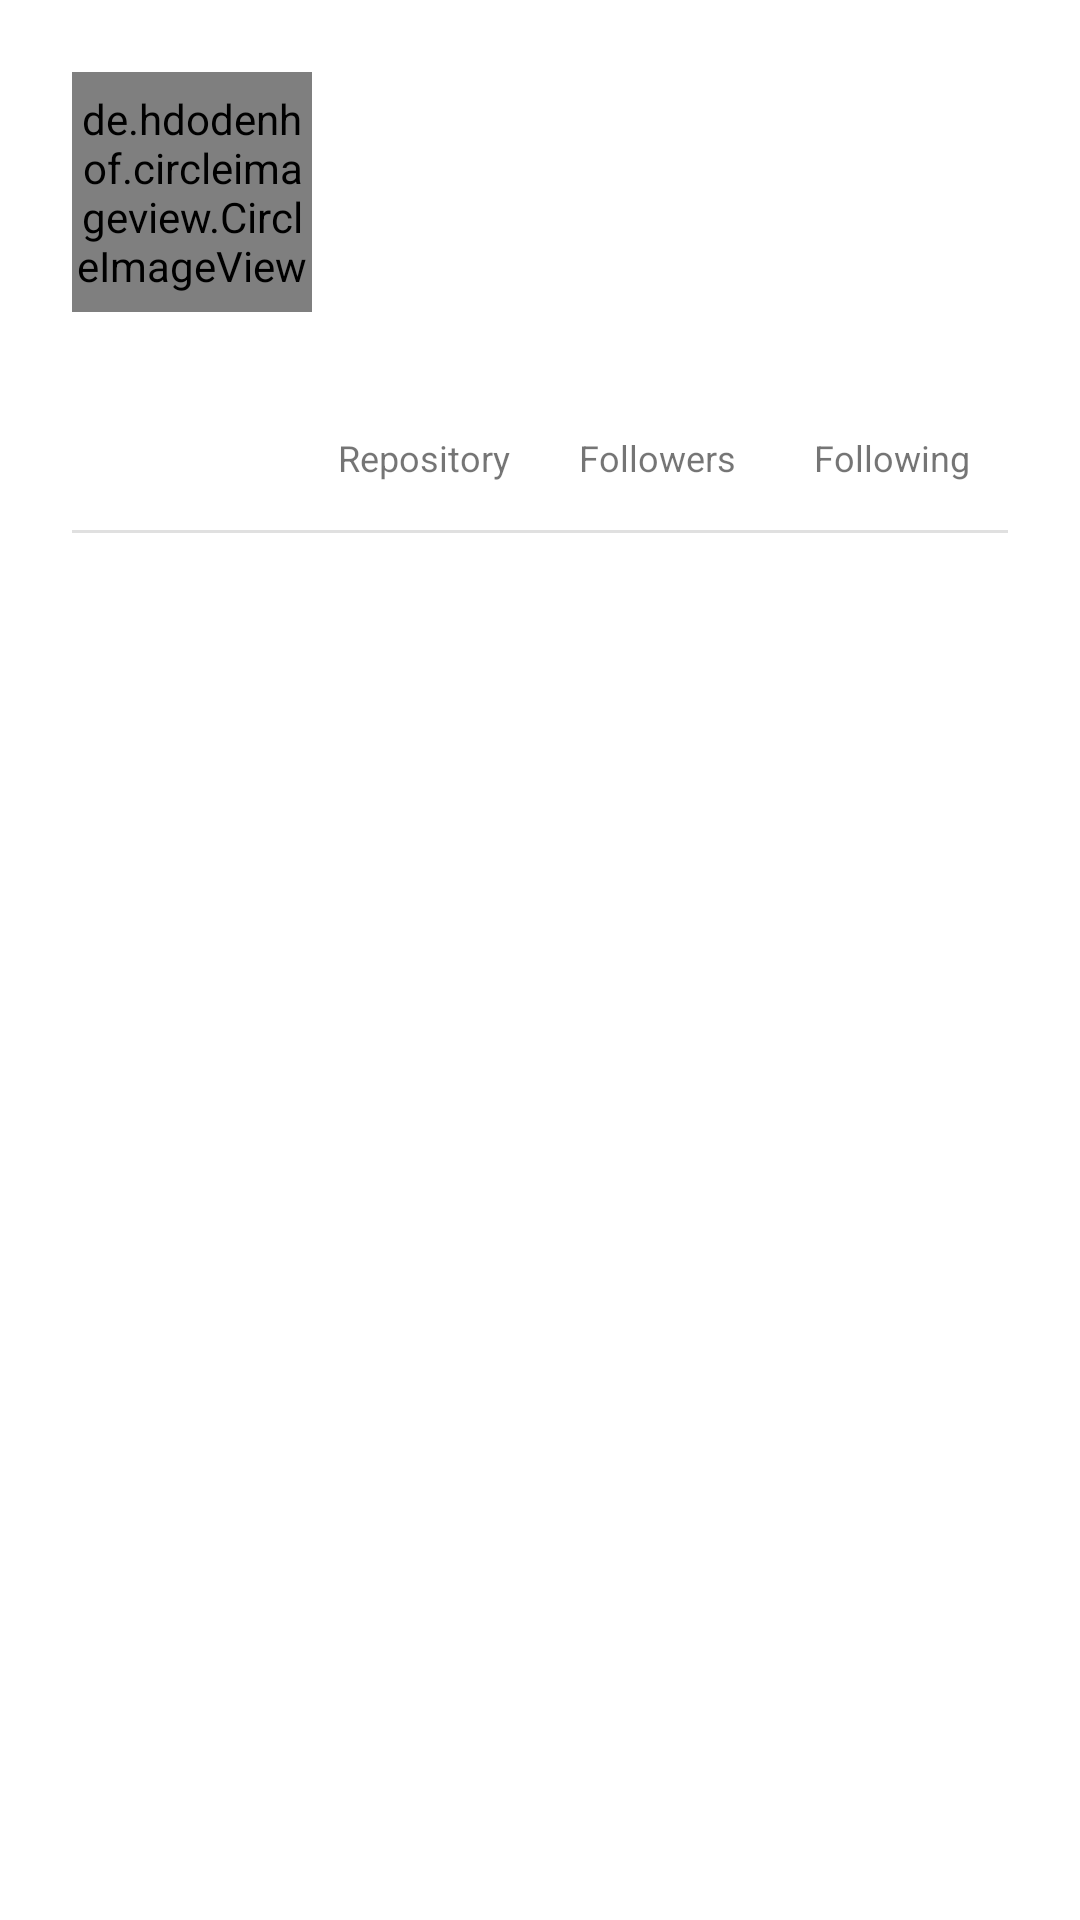

This screen was rendered from an Android layout file. Write that file and the resources it references.
<!-- AndroidManifest.xml: application theme Theme.AndroidSubmission1 -->
<!-- res/layout/activity_detail.xml -->
<?xml version="1.0" encoding="utf-8"?>
<LinearLayout
    xmlns:android="http://schemas.android.com/apk/res/android"
    xmlns:app="http://schemas.android.com/apk/res-auto"
    xmlns:tools="http://schemas.android.com/tools"
    android:layout_width="match_parent"
    android:layout_height="match_parent"
    android:orientation="vertical">

    <LinearLayout
        android:layout_width="match_parent"
        android:layout_height="wrap_content"
        android:layout_margin="16dp"
        android:orientation="vertical">

        <LinearLayout
            android:layout_margin="8dp"
            android:layout_width="match_parent"
            android:layout_height="wrap_content"
            android:orientation="horizontal">
            <de.hdodenhof.circleimageview.CircleImageView
                android:id="@+id/img_avatar"
                tools:src="@drawable/user1"
                android:layout_width="80dp"
                android:layout_height="80dp"/>

            <LinearLayout
                android:layout_margin="8sp"
                android:layout_width="match_parent"
                android:layout_height="wrap_content"
                android:orientation="vertical">
                <TextView
                    android:id="@+id/tv_name"
                    android:layout_width="match_parent"
                    android:layout_height="wrap_content"
                    tools:text="JakeWharton"
                    android:textSize="30sp"/>
                <TextView
                    android:id="@+id/tv_username"
                    android:layout_width="match_parent"
                    android:layout_height="wrap_content"
                    tools:text="Jake Wharton"
                    android:textSize="15sp"/>
            </LinearLayout>

        </LinearLayout>

        <LinearLayout
            android:layout_margin="8dp"
            android:layout_width="match_parent"
            android:layout_height="wrap_content"
            android:orientation="horizontal">

            <LinearLayout
                android:layout_weight="1"
                android:layout_width="match_parent"
                android:layout_height="wrap_content"
                android:orientation="vertical">


            </LinearLayout>

            <LinearLayout
                android:layout_weight="1"
                android:layout_width="match_parent"
                android:layout_height="wrap_content"
                android:orientation="vertical">
                <TextView
                    android:id="@+id/tv_repository"
                    android:textStyle="bold"
                    android:textSize="18sp"
                    android:layout_width="match_parent"
                    android:layout_height="wrap_content"
                    android:gravity="center"
                    tools:text="102"/>
                <TextView
                    android:textSize="12sp"
                    android:gravity="center"
                    android:layout_width="match_parent"
                    android:layout_height="wrap_content"
                    android:text="@string/repository"/>
            </LinearLayout>

            <LinearLayout
                android:layout_weight="1"
                android:layout_width="match_parent"
                android:layout_height="wrap_content"
                android:orientation="vertical">
                <TextView
                    android:id="@+id/tv_followers"
                    android:textStyle="bold"
                    android:textSize="18sp"
                    android:layout_width="match_parent"
                    android:layout_height="wrap_content"
                    android:gravity="center"
                    tools:text="56995"/>
                <TextView
                    android:textSize="12sp"
                    android:gravity="center"
                    android:layout_width="match_parent"
                    android:layout_height="wrap_content"
                    android:text="@string/followers"/>
            </LinearLayout>

            <LinearLayout
                android:layout_weight="1"
                android:layout_width="match_parent"
                android:layout_height="wrap_content"
                android:orientation="vertical">
                <TextView
                    android:id="@+id/tv_following"
                    android:textStyle="bold"
                    android:textSize="18sp"
                    android:layout_width="match_parent"
                    android:layout_height="wrap_content"
                    android:gravity="center"
                    tools:text="12"/>
                <TextView
                    android:textSize="12sp"
                    android:gravity="center"
                    android:layout_width="match_parent"
                    android:layout_height="wrap_content"
                    android:text="@string/following"/>
            </LinearLayout>

        </LinearLayout>

        <LinearLayout
            android:layout_margin="8dp"
            android:layout_width="match_parent"
            android:layout_height="wrap_content"
            android:orientation="vertical">

            <View
                android:id="@+id/divider"
                android:layout_width="match_parent"
                android:layout_height="1dp"
                android:layout_marginBottom="10dp"
                android:background="?android:attr/listDivider" />

            <TextView
                android:id="@+id/tv_location"
                android:layout_width="match_parent"
                android:layout_height="wrap_content"
                tools:text="Pittsburgh, PA, USA"
                app:drawableLeftCompat="@drawable/lokasi" />

            <TextView
                android:id="@+id/tv_company"
                android:layout_width="match_parent"
                android:layout_height="wrap_content"
                tools:text="Google, Inc."/>

        </LinearLayout>

    </LinearLayout>

</LinearLayout>
<!-- resources referenced by this layout -->
<resources>
  <string name="followers">Followers</string>
  <string name="following">Following</string>
  <string name="repository">Repository</string>
  <style name="Theme.AndroidSubmission1" parent="Theme.MaterialComponents.DayNight.DarkActionBar">
          
          <item name="colorPrimary">@color/bluesky</item>
          <item name="colorPrimaryVariant">@color/bluesky</item>
          <item name="colorOnPrimary">@color/white</item>
          
          <item name="colorSecondary">@color/teal_200</item>
          <item name="colorSecondaryVariant">@color/teal_700</item>
          <item name="colorOnSecondary">@color/black</item>
          
          <item name="android:statusBarColor" tools:targetApi="l">?attr/colorPrimaryVariant</item>
          
      </style>
  <!-- not gathered from this repository: default colours our renderer supplied (Android Studio template values) -->
  <color name="teal_200">#FF03DAC5</color>
  <color name="teal_700">#FF018786</color>
  <color name="black">#FF000000</color>
  <color name="white">#FFFFFFFF</color>
</resources>
